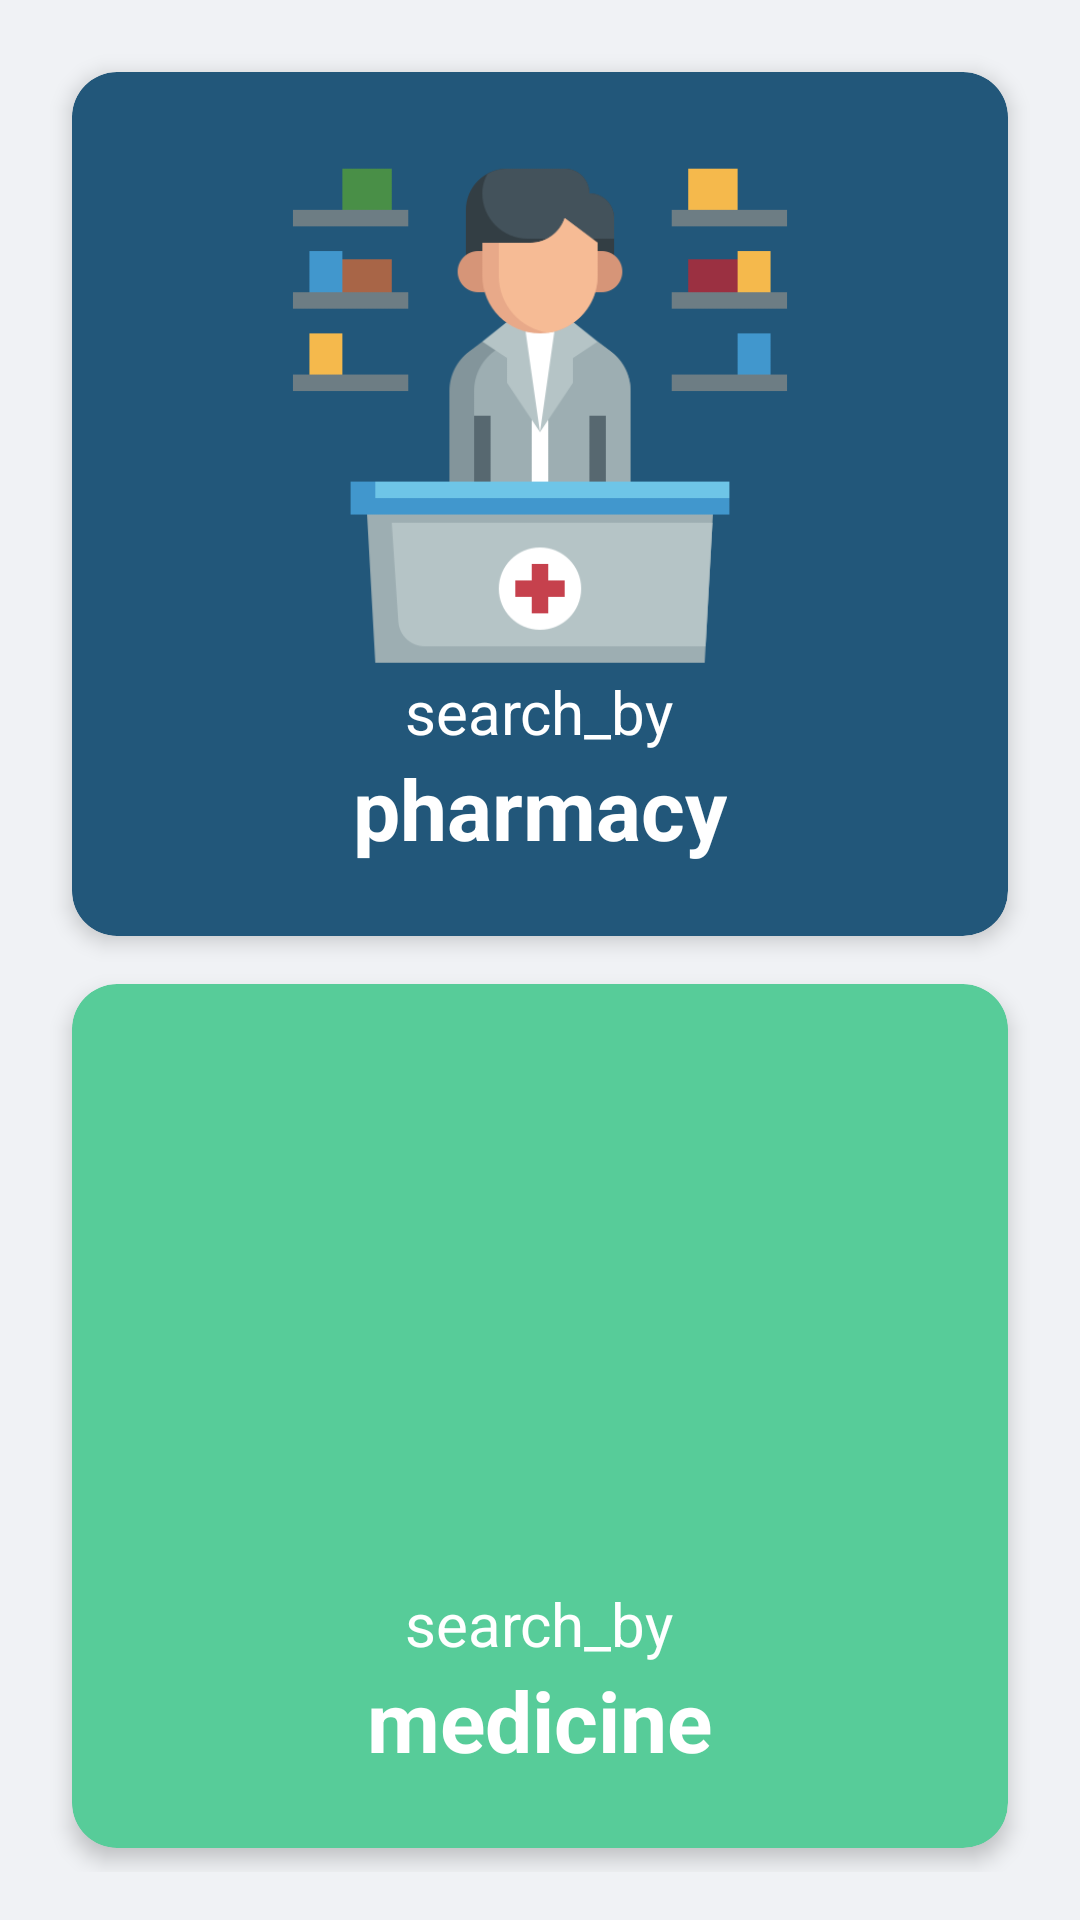

This screen was rendered from an Android layout file. Write that file and the resources it references.
<!-- AndroidManifest.xml: application theme Theme.MediSeek -->
<!-- res/layout/fragment_client_search.xml -->
<?xml version="1.0" encoding="utf-8"?>
<RelativeLayout xmlns:android="http://schemas.android.com/apk/res/android"
    xmlns:app="http://schemas.android.com/apk/res-auto"
    xmlns:tools="http://schemas.android.com/tools"
    android:layout_width="match_parent"
    android:layout_height="match_parent"
    android:background="@color/lightGray"
    tools:context="com.example.mediseek.ClientActivity">

    <LinearLayout
        android:layout_width="match_parent"
        android:layout_height="match_parent"
        android:orientation="vertical"
        android:padding="16dp">

        <com.google.android.material.card.MaterialCardView
            android:id="@+id/card_pharmacy"
            android:layout_width="match_parent"
            android:layout_height="0dp"
            android:layout_weight="1"
            android:layout_margin="8dp"
            app:cardCornerRadius="15dp"
            app:cardElevation="4dp"
            app:cardBackgroundColor="@color/mainColor">

            <LinearLayout
                android:layout_width="match_parent"
                android:layout_height="match_parent"
                android:orientation="vertical"
                android:gravity="center_horizontal|bottom"
                android:padding="24dp">

                <ImageView
                    android:layout_width="200dp"
                    android:layout_height="0dp"
                    android:layout_weight="1"
                    android:src="@drawable/a001"
                    android:scaleType="fitCenter"
                    />

                <TextView
                    android:layout_width="wrap_content"
                    android:layout_height="wrap_content"
                    android:text="@string/search_by"
                    android:textColor="@color/white"
                    android:textSize="20sp" />

                <TextView
                    android:layout_width="wrap_content"
                    android:layout_height="wrap_content"
                    android:text="@string/pharmacy"
                    android:textColor="@color/white"
                    android:textSize="28sp"
                    android:textStyle="bold" />
            </LinearLayout>
        </com.google.android.material.card.MaterialCardView>

        <com.google.android.material.card.MaterialCardView
            android:id="@+id/card_medicine"
            android:layout_width="match_parent"
            android:layout_height="0dp"
            android:layout_weight="1"
            android:layout_margin="8dp"
            app:cardCornerRadius="15dp"
            app:cardElevation="4dp"
            app:cardBackgroundColor="@color/green">

            <LinearLayout
                android:layout_width="match_parent"
                android:layout_height="match_parent"
                android:orientation="vertical"
                android:gravity="center_horizontal|bottom"
                android:padding="24dp">

                <ImageView
                    android:layout_width="200dp"
                    android:layout_height="0dp"
                    android:layout_weight="1"
                    android:src="@drawable/c003"
                    android:scaleType="fitCenter"
                    />

                <TextView
                    android:layout_width="wrap_content"
                    android:layout_height="wrap_content"
                    android:text="@string/search_by"
                    android:textColor="@color/white"
                    android:textSize="20sp" />

                <TextView
                    android:layout_width="wrap_content"
                    android:layout_height="wrap_content"
                    android:text="@string/medicine"
                    android:textColor="@color/white"
                    android:textSize="28sp"
                    android:textStyle="bold" />
            </LinearLayout>
        </com.google.android.material.card.MaterialCardView>
    </LinearLayout>

</RelativeLayout>
<!-- resources referenced by this layout -->
<resources>
  <color name="green">#57CC99</color>
  <color name="lightGray">#F0F2F5</color>
  <color name="mainColor">#22577A</color>
  <color name="white">#FFFFFFFF</color>
  <!-- drawable a001: png bitmap (drawable, 14626 bytes) -->
  <string name="medicine">medicine</string>
  <string name="pharmacy">pharmacy</string>
  <string name="search_by">search_by</string>
  <style name="Theme.MediSeek" parent="Theme.MaterialComponents.DayNight.NoActionBar">
          
          <item name="colorPrimary">@color/primary_color</item>
          <item name="colorPrimaryVariant">@color/primary_dark</item>
          <item name="colorOnPrimary">@color/white</item>
  
          
          <item name="colorSecondary">@color/secondary_color</item>
          <item name="colorSecondaryVariant">@color/secondary_color</item>
          <item name="colorOnSecondary">@color/white</item>
  
          
          <item name="android:statusBarColor" tools:targetApi="l">@color/primary_color</item>
  
          
          <item name="android:windowBackground">@color/white</item>
          <item name="buttonStyle">@style/Widget.MediSeek.Button</item>
      </style>
  <color name="primary_color">#4A6CF7</color>
  <color name="primary_dark">#3A5BD9</color>
  <color name="secondary_color">#6C63FF</color>
  <style name="Widget.MediSeek.Button" parent="Widget.MaterialComponents.Button">
          <item name="android:minHeight">@dimen/button_height</item>
          <item name="cornerRadius">@dimen/button_corner_radius</item>
          <item name="android:textColor">@color/white</item>
          <item name="android:textSize">@dimen/text_size_normal</item>
          <item name="android:letterSpacing">0.02</item>
      </style>
  <dimen name="button_height">48dp</dimen>
  <dimen name="button_corner_radius">24dp</dimen>
  <dimen name="text_size_normal">14sp</dimen>
</resources>
